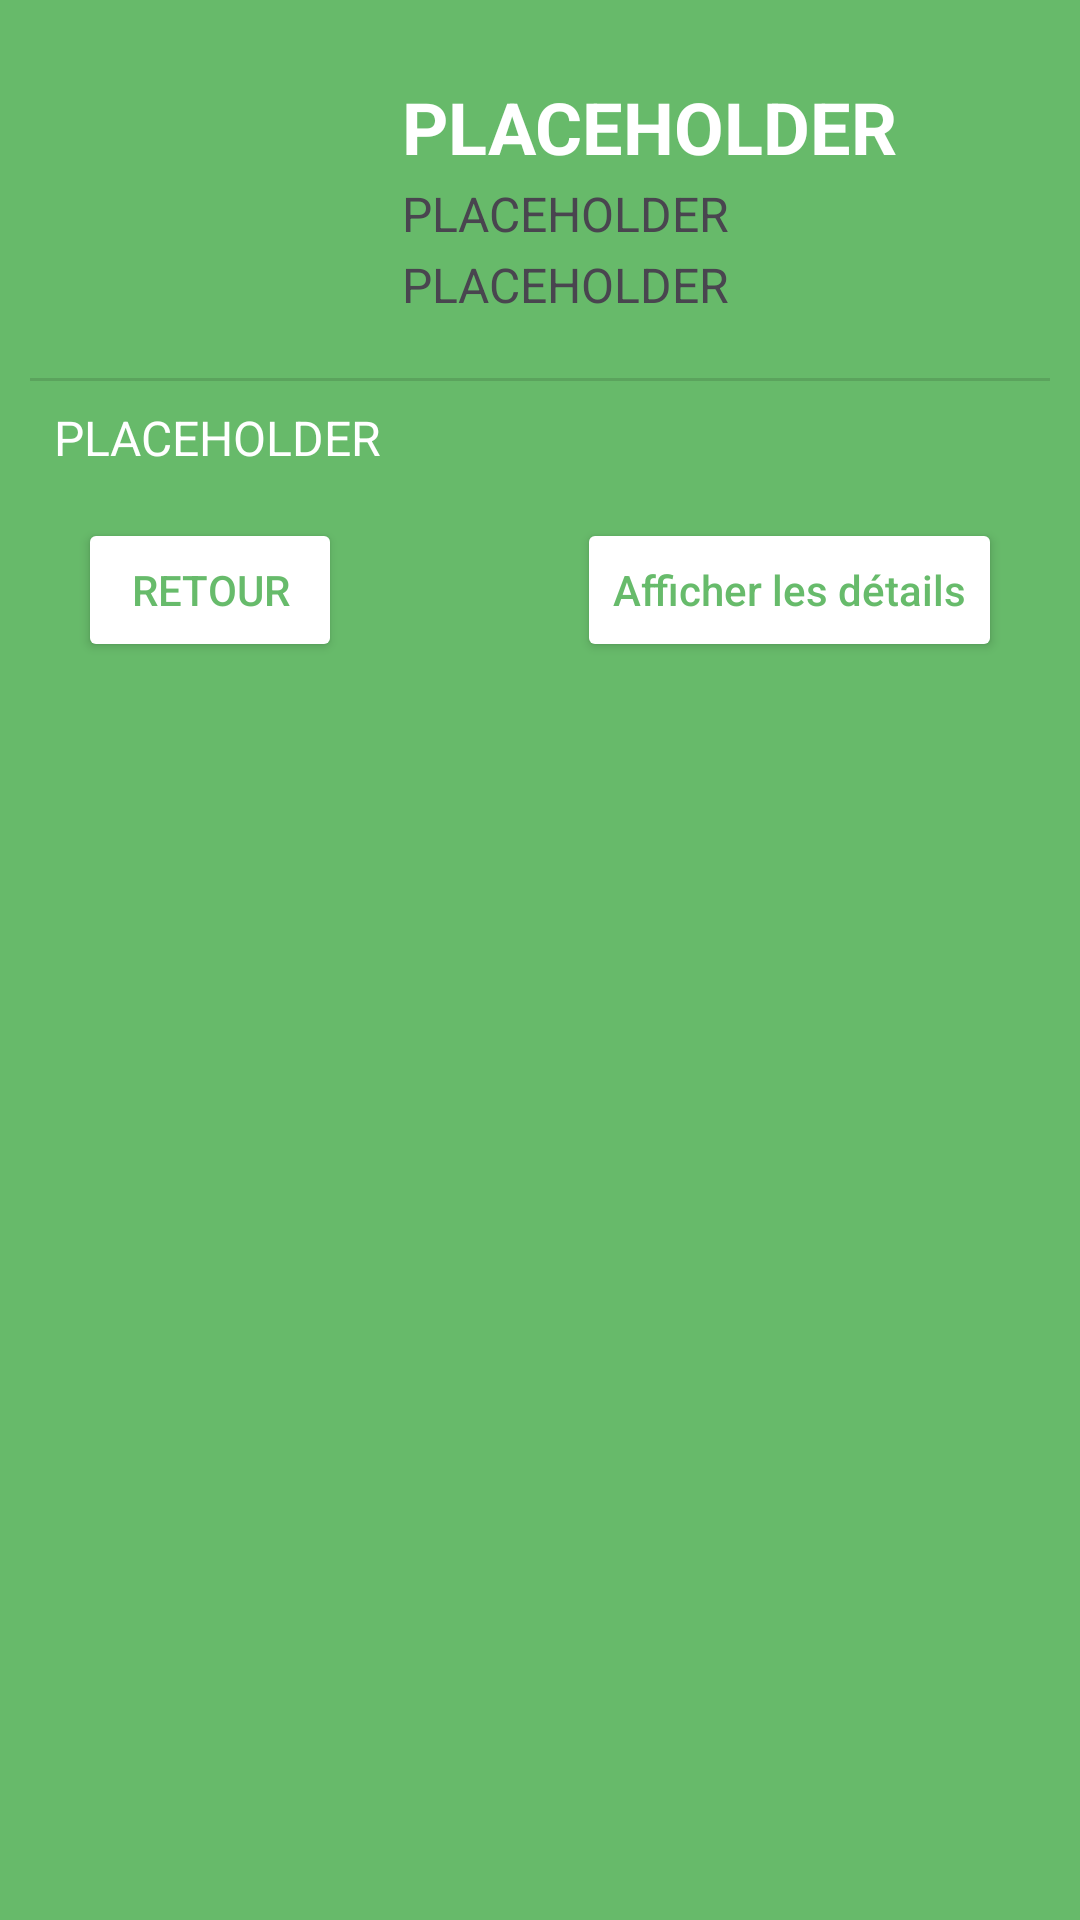

Produce the Android XML layout that renders to this screen, including the resource entries it uses.
<!-- AndroidManifest.xml: application theme Theme.PFI -->
<!-- res/layout/activity_product_preview_dialog.xml -->
<?xml version="1.0" encoding="utf-8"?>
<androidx.constraintlayout.widget.ConstraintLayout xmlns:android="http://schemas.android.com/apk/res/android"
    xmlns:app="http://schemas.android.com/apk/res-auto"
    xmlns:tools="http://schemas.android.com/tools"
    android:layout_width="match_parent"
    android:layout_height="wrap_content"
    android:background="?attr/main_color_bg"
    android:padding="5dp"
    tools:context=".Activities.ProductPreviewActivity">

    <LinearLayout
        android:layout_width="match_parent"
        android:layout_height="match_parent"
        android:layout_marginStart="5dp"
        android:layout_marginTop="5dp"
        android:layout_marginEnd="5dp"
        android:layout_marginBottom="5dp"
        android:orientation="vertical"
        app:layout_constraintBottom_toBottomOf="parent"
        app:layout_constraintEnd_toEndOf="parent"
        app:layout_constraintStart_toStartOf="parent"
        app:layout_constraintTop_toTopOf="parent">

        <LinearLayout
            android:layout_width="match_parent"
            android:layout_height="wrap_content"
            android:orientation="horizontal">

            <ImageView
                android:id="@+id/productPreview_image"
                android:layout_width="100dp"
                android:layout_height="100dp"
                android:layout_margin="8dp"
                android:src="@drawable/logo_placeholder" />

            <LinearLayout
                android:layout_width="match_parent"
                android:layout_height="match_parent"
                android:layout_marginStart="8dp"
                android:layout_marginTop="16dp"
                android:orientation="vertical">

                <TextView
                    android:id="@+id/productPreview_productName"
                    android:layout_width="match_parent"
                    android:layout_height="wrap_content"
                    android:layout_marginBottom="2dp"
                    android:text="@string/placeholder"
                    android:textAllCaps="true"
                    android:textColor="?attr/main_title"
                    android:textSize="24sp"
                    android:textStyle="bold" />

                <TextView
                    android:id="@+id/productPreview_productPrice"
                    android:layout_width="match_parent"
                    android:layout_height="wrap_content"
                    android:layout_marginBottom="2dp"
                    android:text="@string/placeholder"
                    android:textSize="16sp" />

                <TextView
                    android:id="@+id/productPreview_productStockAmount"
                    android:layout_width="match_parent"
                    android:layout_height="wrap_content"
                    android:layout_marginBottom="2dp"
                    android:text="@string/placeholder"
                    android:textSize="16sp" />
            </LinearLayout>

        </LinearLayout>

        <View
            android:layout_width="match_parent"
            android:layout_height="1dp"
            android:background="?android:attr/listDivider" />

        <TextView
            android:id="@+id/productPreview_productDescription"
            android:layout_width="match_parent"
            android:layout_height="wrap_content"
            android:layout_margin="8dp"
            android:text="@string/placeholder"
            android:textColor="?attr/main_title"
            android:textSize="16sp" />

        <androidx.constraintlayout.widget.ConstraintLayout
            android:layout_width="match_parent"
            android:layout_height="wrap_content"
            android:layout_marginBottom="8dp">

            <Button
                android:id="@+id/productPreview_retourBtn"
                android:layout_width="wrap_content"
                android:layout_height="wrap_content"
                android:layout_marginStart="16dp"
                android:layout_marginTop="8dp"
                android:backgroundTint="@color/white"
                android:text="@string/retour_txt"
                android:textAllCaps="false"
                android:textColor="?attr/main_color_bg"
                app:layout_constraintStart_toStartOf="parent"
                app:layout_constraintTop_toTopOf="parent" />

            <Button
                android:id="@+id/productPreview_moreDetailsBtn"
                android:layout_width="wrap_content"
                android:layout_height="wrap_content"
                android:layout_marginTop="8dp"
                android:layout_marginEnd="16dp"
                android:backgroundTint="@color/white"
                android:text="@string/show_details"
                android:textAllCaps="false"
                android:textColor="?attr/main_color_bg"
                app:layout_constraintEnd_toEndOf="parent"
                app:layout_constraintTop_toTopOf="parent" />
        </androidx.constraintlayout.widget.ConstraintLayout>

    </LinearLayout>

</androidx.constraintlayout.widget.ConstraintLayout>
<!-- resources referenced by this layout -->
<resources>
  <color name="white">#FFFFFFFF</color>
  <string name="placeholder" translatable="false">PLACEHOLDER</string>
  <string name="retour_txt">RETOUR</string>
  <string name="show_details">Afficher les détails</string>
  <style name="Theme.PFI" parent="Base.Theme.PFI" />
  <style name="Base.Theme.PFI" parent="Theme.Material3.DayNight.NoActionBar">
          <item name="colorPrimaryDark">#4CAF50</item>
  
          <item name="main_color_fg">#4CAF50</item> 
          <item name="second_color_fg">#832EAF0B</item>
  
          <item name="main_color_bg">#D84CAF50</item>
          <item name="second_color_bg">#FFF</item>
  
          <item name="main_title">#FFF</item>
          <item name="liste_color_bg">#FFF</item>
      </style>
</resources>
